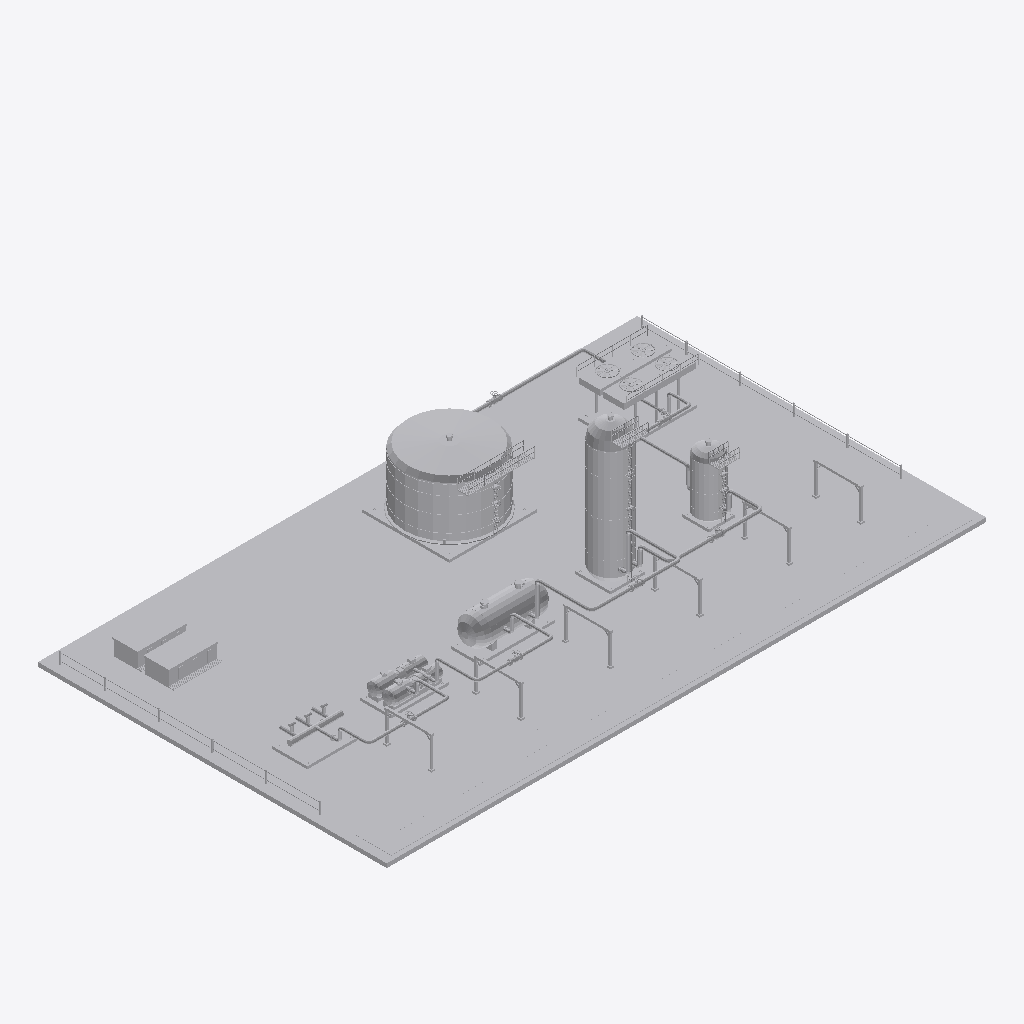
Isometric view of an IFC building model (IFC-SPF (STEP), schema IFC4, length unit metre), seen from the south-west, elements coloured by IFC class: 14 other elements (light grey).
Extent 67.0 m × 39.0 m × 16.0 m (x, y, z). Storeys (1): Nivel de proceso at 0.35 m. Elements (14): 6 IfcPipeSegment, 4 IfcTank, 1 IfcBuildingElementProxy, 1 IfcHeatExchanger, 1 IfcPipeFitting, 1 IfcPump.

HEADER;
FILE_DESCRIPTION(('ViewDefinition [DesignTransferView]'),'2;1');
FILE_NAME('SIM-REF-B.ifc','2026-01-01T00:00:00',('TrazIA-3D'),(''),'IfcOpenShell 0.8.5-1c5b825','IfcOpenShell 0.8.5-1c5b825','DRAFT');
FILE_SCHEMA(('IFC4'));
ENDSEC;
DATA;
#4=IFCPROJECT('188BgmR$5Gvhkq8DtWd3Iz',$,'SIM-REF',$,$,'Ampliación de una refinería',$,(#14),#9);
#16=IFCSITE('3zAYdujN5TGRpiDz5cvGSD',$,'Complejo industrial',$,$,$,$,$,$,$,$,$,$,$);
#17=IFCBUILDING('08rE27sQDTVeWmCMkEjyAt',$,'Complejo de proceso',$,$,$,$,$,$,$,$,$);
#18=IFCBUILDINGSTOREY('0hotDYKgvNywNkRCBfm7$T',$,'Nivel de proceso',$,$,$,$,$,$,0.35);
#484=IFCBUILDINGELEMENTPROXY('0nu5yZEm1NfAsMgYHA73B8',$,'ST-00','Infraestructura, accesos y rack',$,#3,#501,'ST-00',$);
#253=IFCTANK('04DVi8QgTTbvGIyQtB5F55',$,'T-470','Tanque de producto',$,#3,#270,'T-470',$);
#160=IFCTANK('22JLNwv4LSdgbnMmlOkULo',$,'R-440','Reactor de tratamiento',$,#3,#174,'R-440',$);
#220=IFCHEATEXCHANGER('23V823WebL8O$$f4EzKa1f',$,'E-460','Aeroenfriador de producto',$,#3,#237,'E-460',$);
#133=IFCTANK('1fw6rwCKnI5eG7KMW6tS61',$,'E-430','Intercambiador de recuperación térmica',$,#3,#144,'E-430',$);
#190=IFCTANK('3WuZiD2GHLaBQFrW$kPURv',$,'V-450','Separador de producto',$,#3,#204,'V-450',$);
#100=IFCPUMP('28sILnX4rTm8oMd3N2Bods',$,'P-420','Bombas de alimentación',$,#3,#117,'P-420',$);
#70=IFCPIPEFITTING('0yIDol6nLH8x38bmf0SV3R',$,'M-410','Colector de alimentación',$,#3,#84,'M-410',$);
#352=IFCPIPESEGMENT('0Z_6jcHTTOyOmofoitv5gg',$,'LP-33','Crudo · E-430 → R-440',$,#3,#369,'LP-33',$);
#385=IFCPIPESEGMENT('2yH1XSM49G3Pl1WSwyu7Y8',$,'LP-34','Crudo · R-440 → V-450',$,#3,#402,'LP-34',$);
#319=IFCPIPESEGMENT('2v_qS8FBvJvfGCqMYuQsYz',$,'LP-32','Crudo · P-420 → E-430',$,#3,#336,'LP-32',$);
#286=IFCPIPESEGMENT('3mUBYrgxXNswWfHm_RuqNa',$,'LP-31','Crudo · M-410 → P-420',$,#3,#303,'LP-31',$);
#418=IFCPIPESEGMENT('2E8Vlbv$jR89ECdsrnQyNx',$,'LP-35','Condensado · V-450 → E-460',$,#3,#435,'LP-35',$);
#451=IFCPIPESEGMENT('0uAV2_JALMVgPKwJbE$uQW',$,'LP-36','Condensado · E-460 → T-470',$,#3,#468,'LP-36',$);
ENDSEC;
